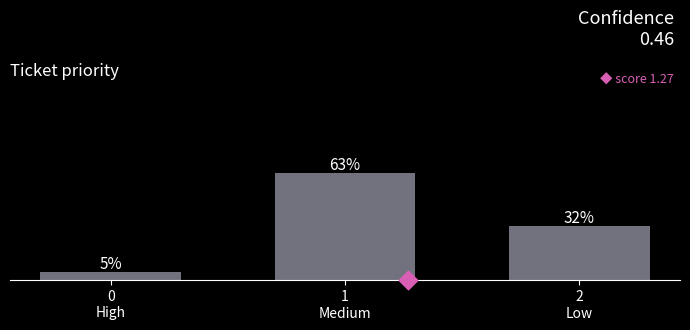

This figure's Python source:
import matplotlib.pyplot as plt


def plot_score_answer(answer, title="Probability of each level", save_as=None):
    """Plot a ScoreAnswer: bars = probability per level, diamond = score.

    `answer` needs: .score, .legend, .probabilities, .confidence
    (works with ScoreAnswer from your classifier response).
    """
    levels = list(answer.legend)                       # [0, 1, 2]
    probs = [answer.probabilities[l] for l in levels]  # [0.05, 0.63, 0.32]
    labels = [f"{l}\n{answer.legend[l]}" for l in levels]

    plt.style.use("dark_background")
    fig, ax = plt.subplots(figsize=(7, 3.5))

    # Bars + percentage labels
    ax.bar(levels, probs, color="#72727e", width=0.6)
    for x, p in zip(levels, probs):
        ax.text(x, p + 0.02, f"{p:.0%}", ha="center", fontsize=11)

    # Score marker on the x-axis
    ax.scatter(answer.score, 0, marker="D", color="#d95fb5", s=90, zorder=3,
               clip_on=False)

    # Header text: title (left), confidence + score (right)
    ax.set_title(title, loc="left", fontsize=12)
    fig.text(0.97, 0.93, f"Confidence\n{answer.confidence:.2f}",
             ha="right", va="top", fontsize=13)
    fig.text(0.97, 0.72, f"◆ score {answer.score:.2f}",
             ha="right", color="#d95fb5", fontsize=9)

    # Clean axes
    ax.set_xticks(levels, labels)
    ax.set_ylim(0, 1.15)
    ax.set_yticks([])
    for side in ("top", "right", "left"):
        ax.spines[side].set_visible(False)

    fig.tight_layout(rect=(0, 0, 1, 0.82))
    if save_as:
        fig.savefig(save_as, dpi=150)
    plt.show()


if __name__ == "__main__":
    # Demo with the values from your response.
    # With your real response, use:
    #   answer = response.answers["priority"]
    from types import SimpleNamespace

    answer = SimpleNamespace(
        score=1.27,
        legend={0: "High", 1: "Medium", 2: "Low"},
        probabilities={0: 0.05, 1: 0.63, 2: 0.32},
        confidence=0.46,
    )
    plot_score_answer(answer, title="Ticket priority", save_as="priority_plot.png")
